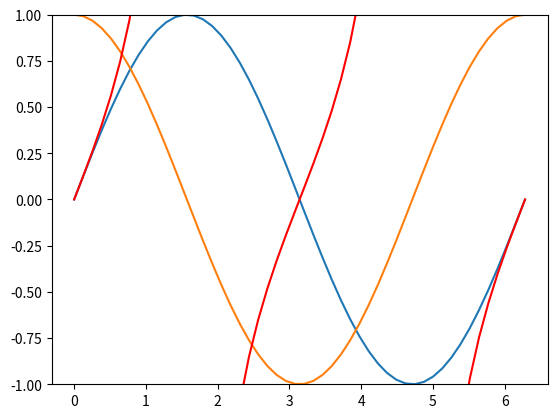

Source code (Python):
import numpy as np
import matplotlib.pyplot as plt

def main():
    x=np.linspace(0,2*np.pi)

    tan_x = np.linspace(0, 2 * np.pi)
    tan_y = np.tan(x)
    max_index = tan_y.argmax()
    min_idex = tan_y.argmin()

    tan_x[max_index] = np.nan
    tan_x[min_idex] = np.nan
    tan_y[max_index] = np.nan
    tan_y[min_idex] = np.nan

    s=np.sin(x)
    c=np.cos(x)
    plt.plot(x,s)
    plt.plot(x,c)
    plt.plot(tan_x, tan_y, color="red", label="tan")
    plt.ylim(-1, 1)
    plt.show()


if __name__=="__main__":
    main()
